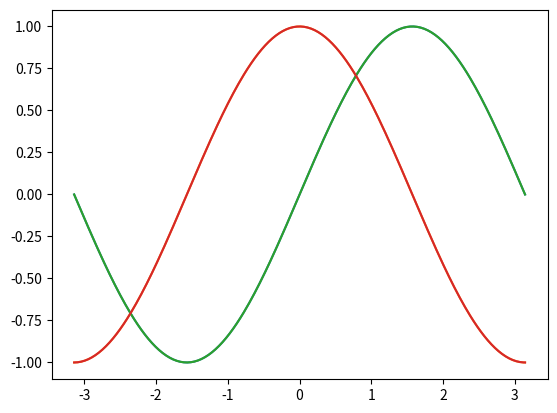
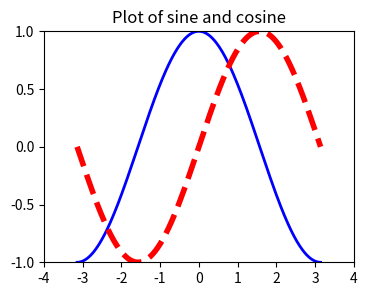
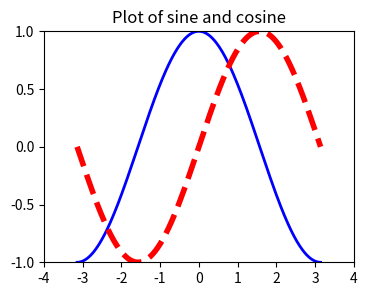
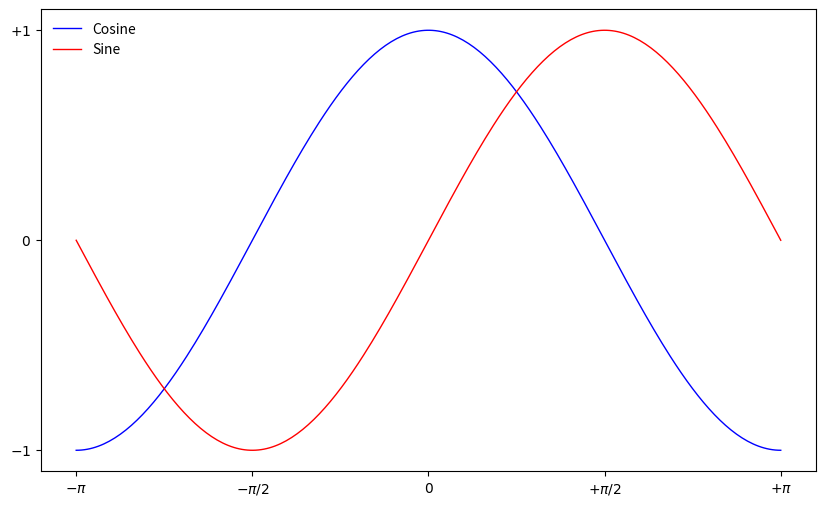
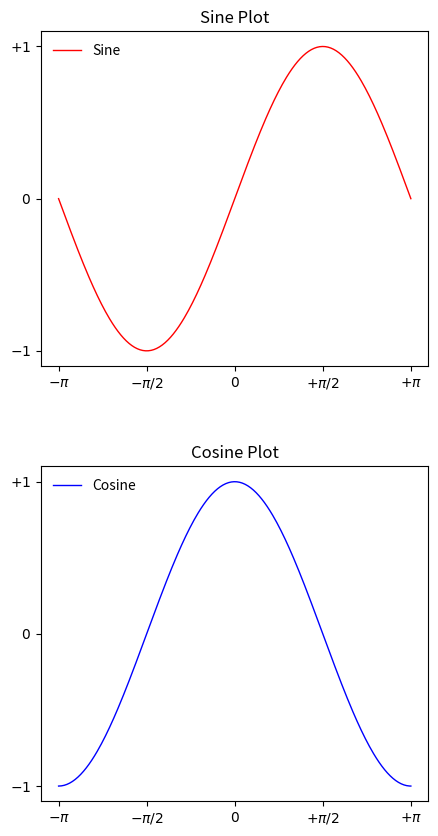

The matplotlib source for these figures, in order:
%matplotlib inline
import numpy as np
import matplotlib.pyplot as plt

X = np.linspace(-np.pi, np.pi, 256, endpoint = True)
S = np.sin(X)
C = np.cos(X)

plt.plot(X, S)

plt.plot(X, C)

plt.plot(X, S)
plt.plot(X, C)

fig = plt.figure(figsize = (4, 3), dpi = 100)

plt.subplot(1, 1, 1)

plt.plot(X, C, color = 'blue', linewidth=2.0, linestyle='-')

plt.plot(X, S, color = 'red', linewidth = 4.0, linestyle = '--')

plt.xlim(-4.0, 4.0)

plt.xticks(np.linspace(-4, 4, 9, endpoint = True))

plt.ylim(-1.0, 1.0)

plt.yticks(np.linspace(-1, 1, 5, endpoint = True))

plt.title('Plot of sine and cosine')

fig = plt.figure(figsize = (4, 3), dpi = 100)
plt.subplot(1, 1, 1)

plt.plot(X, C, color = 'blue', linewidth=2.0, linestyle='-')
plt.plot(X, S, color = 'red', linewidth = 4.0, linestyle = '--')

plt.xlim(-4.0, 4.0)
plt.xticks(np.linspace(-4, 4, 9, endpoint = True))

plt.ylim(-1.0, 1.0)
plt.yticks(np.linspace(-1, 1, 5, endpoint = True))

plt.title('Plot of sine and cosine')
plt.savefig('./sine_and_cosine.png', dpi = 100)

plt.show()

%ls

fig = plt.figure(figsize = (10, 6), dpi = 100)

plt.plot(X, C, color = 'blue', linewidth = 1.0, linestyle = '-', label = 'Cosine')
plt.plot(X, S, color = 'red', linewidth = 1.0, linestyle = '-', label = 'Sine')

plt.xlim(X.min() * 1.1, X.max() * 1.1)
plt.ylim(C.min() * 1.1, C.max() * 1.1)

plt.xticks( [-np.pi, -np.pi/2, 0, np.pi/2, np.pi])
plt.yticks( [-1, 0, +1])

plt.xticks([-np.pi, -np.pi/2, 0, np.pi/2, np.pi],
          [r'$-\pi$', r'$-\pi/2$', r'$0$', r'$+\pi/2$', r'$+\pi$'])
plt.yticks([-1, 0, +1], [r'$-1$', r'$0$', r'$+1$'])

plt.legend(loc = 'upper left', frameon = False)

plt.figure(figsize = (5, 10), dpi = 100)
plt.subplot(2, 1, 1)
plt.plot(X, S, color = 'red', linewidth = 1.0, linestyle = '-', label = 'Sine')
plt.xlim(X.min() * 1.1, X.max() * 1.1)
plt.ylim(C.min() * 1.1, C.max() * 1.1)
plt.xticks([-np.pi, -np.pi/2, 0, np.pi/2, np.pi],
          [r'$-\pi$', r'$-\pi/2$', r'$0$', r'$+\pi/2$', r'$+\pi$'])
plt.yticks([-1, 0, +1], [r'$-1$', r'$0$', r'$+1$'])
plt.legend(loc = 'upper left', frameon = False)
plt.title('Sine Plot')

plt.subplot(2, 1, 2)
plt.plot(X, C, color = 'blue', linewidth = 1.0, linestyle = '-', label = 'Cosine')
plt.xlim(X.min() * 1.1, X.max() * 1.1)
plt.ylim(C.min() * 1.1, C.max() * 1.1)
plt.xticks([-np.pi, -np.pi/2, 0, np.pi/2, np.pi],
          [r'$-\pi$', r'$-\pi/2$', r'$0$', r'$+\pi/2$', r'$+\pi$'])
plt.yticks([-1, 0, +1], [r'$-1$', r'$0$', r'$+1$'])
plt.legend(loc = 'upper left', frameon = False)
plt.title('Cosine Plot')
plt.subplots_adjust(hspace = 0.3)